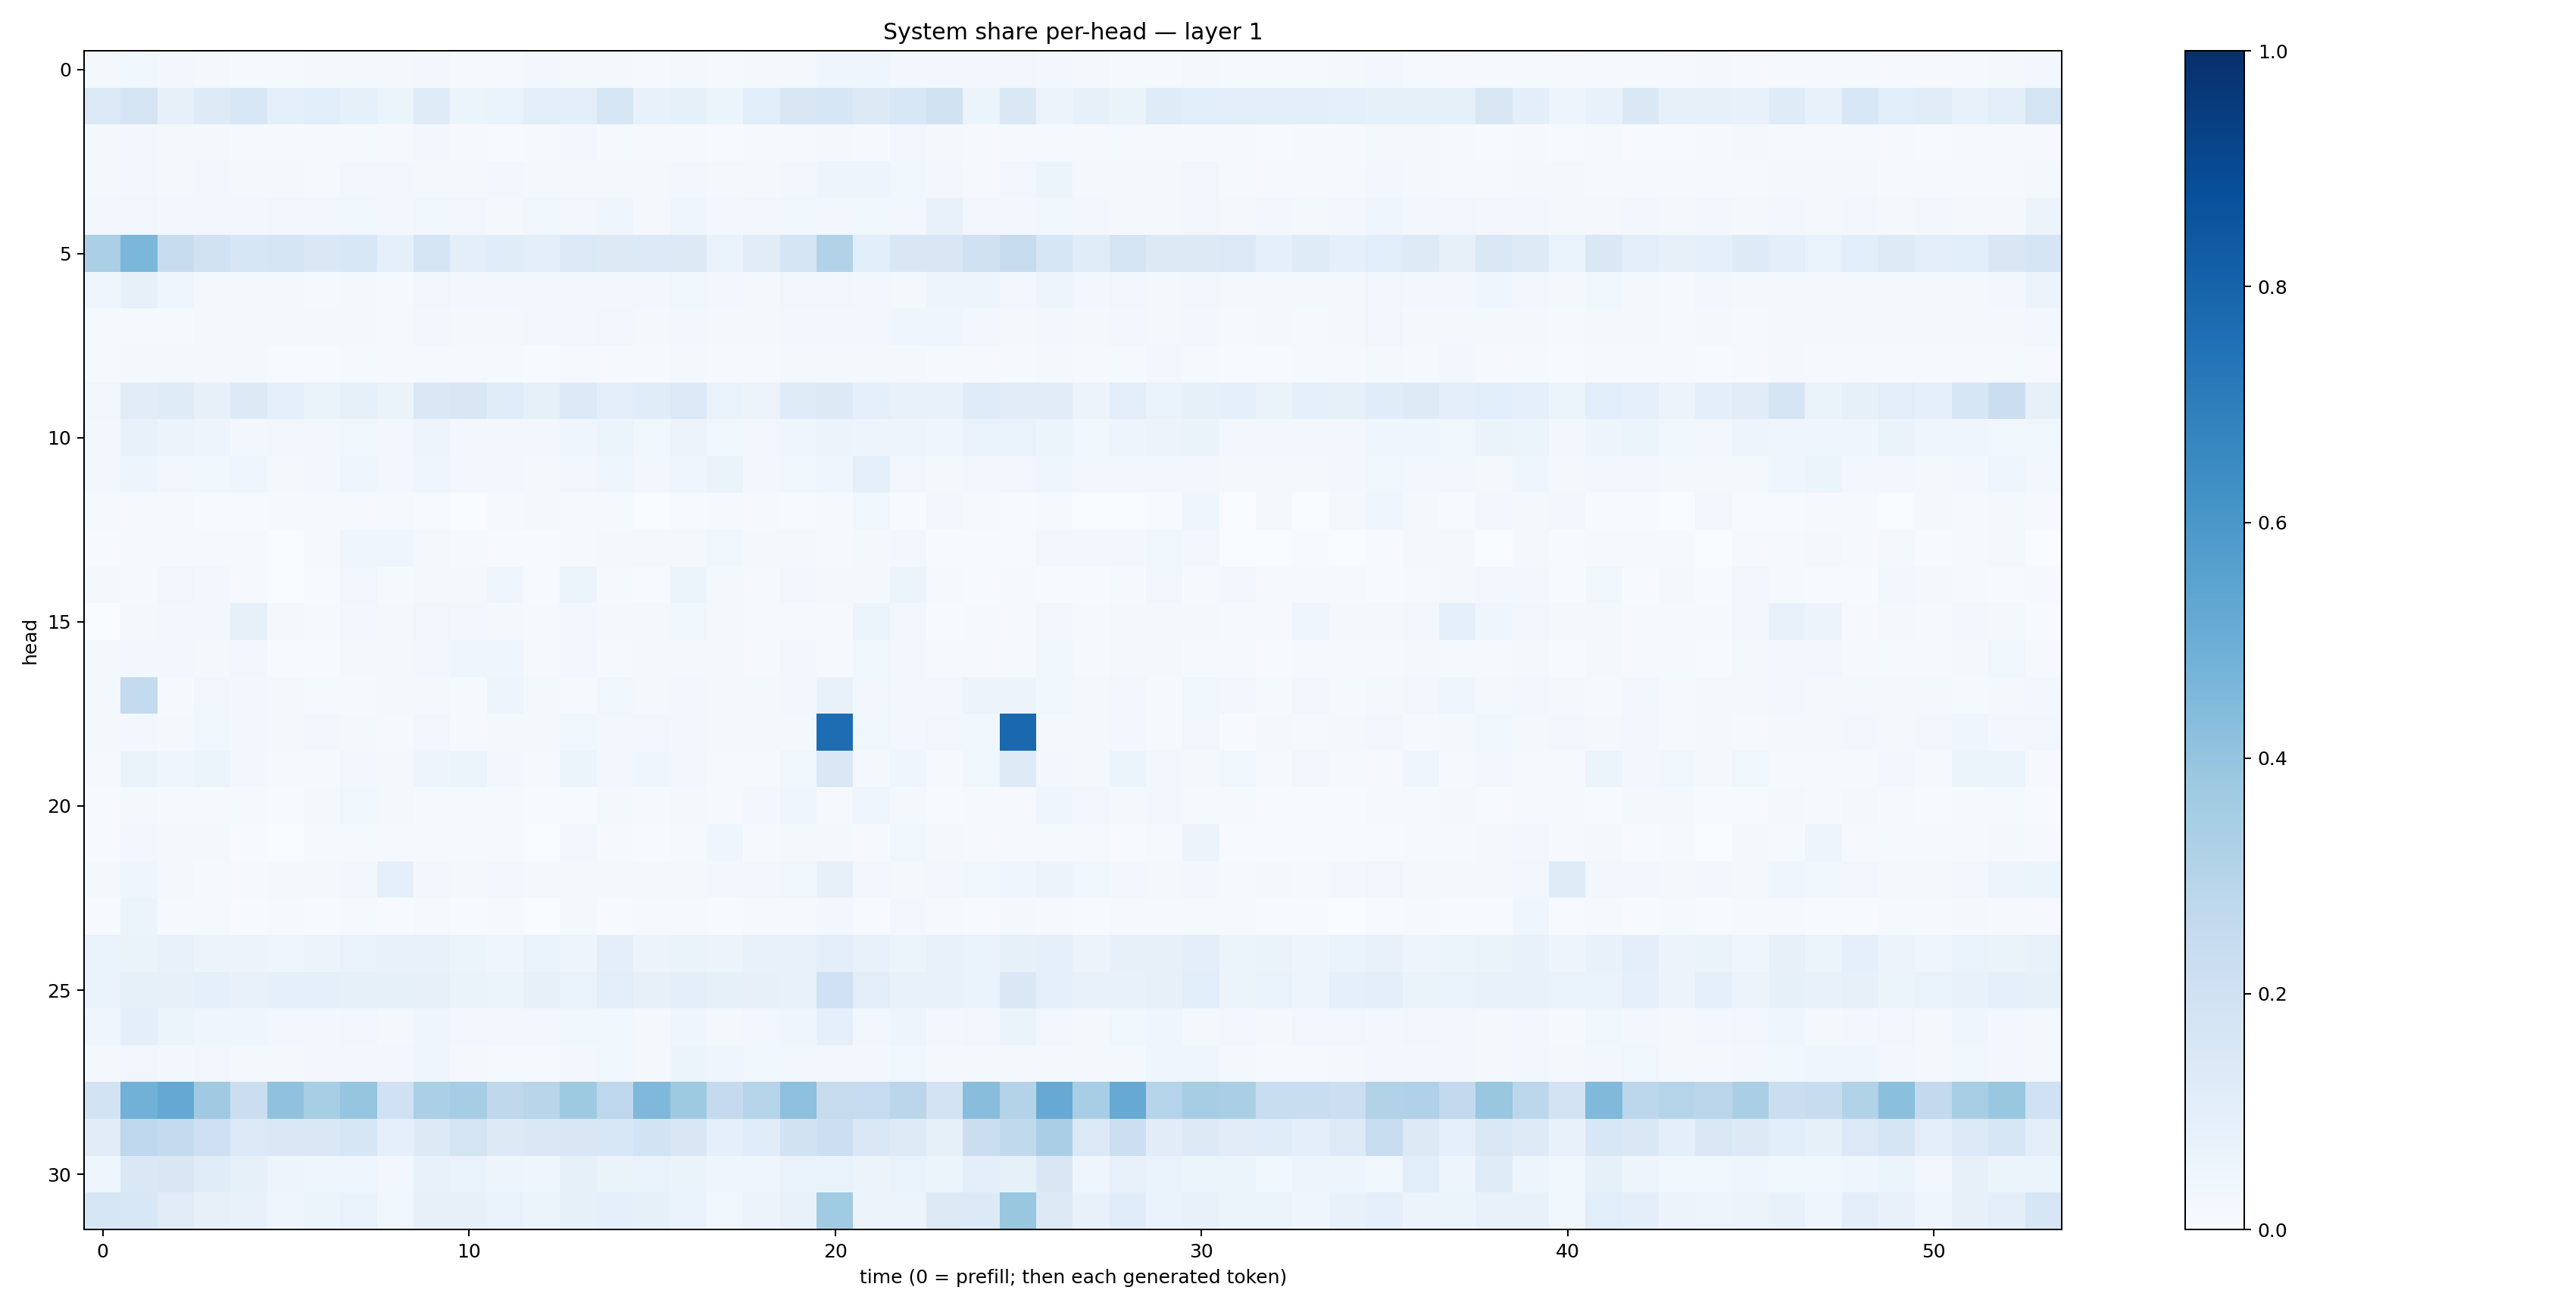

Data behind this chart, as committed beside it:
0.018562792, 0.03898932, 0.023512982, 0.018873524, 0.013954211, 0.014624265, 0.016987216, 0.01850948, 0.019413982, 0.030648753, 0.014950684, 0.015509443, 0.026949693, 0.016612632, 0.018052634, 0.015495401, 0.020083604, 0.012699791, 0.019914571, 0.020224873, 0.041085884, 0.040474225, 0.030838085, 0.024103016
0.14, 0.1779, 0.07948, 0.1212, 0.1526, 0.08796, 0.1076, 0.08565, 0.06099, 0.1202, 0.05389, 0.0673, 0.1026, 0.1011, 0.1635, 0.07186, 0.08284, 0.06008, 0.1076, 0.1499, 0.1615, 0.1277, 0.1524, 0.1913
0.01664, 0.02428, 0.02185, 0.0187, 0.01269, 0.008073, 0.01135, 0.01465, 0.01079, 0.02735, 0.01039, 0.007368, 0.01098, 0.02396, 0.01531, 0.009672, 0.01352, 0.007177, 0.01029, 0.01555, 0.02165, 0.0153, 0.03177, 0.01615
0.01867, 0.02866, 0.01923, 0.02398, 0.02044, 0.01677, 0.01545, 0.02671, 0.03099, 0.02144, 0.02125, 0.02578, 0.01934, 0.02214, 0.02017, 0.02317, 0.02765, 0.02018, 0.01871, 0.02347, 0.04838, 0.04993, 0.03663, 0.0257
0.0284, 0.0344, 0.028, 0.03124, 0.02551, 0.0319, 0.03172, 0.03622, 0.0254, 0.03684, 0.032, 0.02292, 0.03836, 0.03141, 0.04349, 0.02212, 0.03932, 0.02596, 0.03145, 0.03751, 0.03405, 0.03738, 0.03258, 0.07098
0.3357, 0.4573, 0.2376, 0.1913, 0.1567, 0.1682, 0.1411, 0.1533, 0.08841, 0.1645, 0.09584, 0.1143, 0.1049, 0.1406, 0.1282, 0.1348, 0.1308, 0.06803, 0.1098, 0.1711, 0.311, 0.107, 0.1493, 0.1503
0.04035, 0.08172, 0.03972, 0.01665, 0.01693, 0.0182, 0.01417, 0.01953, 0.01472, 0.0346, 0.02643, 0.02607, 0.02348, 0.0289, 0.02849, 0.03073, 0.03798, 0.02703, 0.02227, 0.03169, 0.03206, 0.02548, 0.01778, 0.04776
0.01519, 0.0138, 0.01444, 0.01693, 0.01577, 0.01746, 0.0162, 0.019, 0.01472, 0.03079, 0.02168, 0.01581, 0.02693, 0.02637, 0.03504, 0.02033, 0.02575, 0.01993, 0.01937, 0.0255, 0.02648, 0.02657, 0.0393, 0.04669
0.01409, 0.01879, 0.01573, 0.0161, 0.02005, 0.006552, 0.007557, 0.01174, 0.01086, 0.01544, 0.0135, 0.01272, 0.007668, 0.01297, 0.008849, 0.008518, 0.02072, 0.00913, 0.01024, 0.01891, 0.02095, 0.02337, 0.02242, 0.01526
0.0351, 0.1116, 0.1192, 0.08093, 0.1266, 0.0921, 0.06612, 0.08317, 0.06355, 0.148, 0.1486, 0.1166, 0.08579, 0.1357, 0.09904, 0.1171, 0.1369, 0.06652, 0.05645, 0.1184, 0.1312, 0.08637, 0.0717, 0.07259
0.02652, 0.07153, 0.05833, 0.05061, 0.02903, 0.0323, 0.03089, 0.03788, 0.02647, 0.04709, 0.02433, 0.02529, 0.02722, 0.04597, 0.05191, 0.03901, 0.05855, 0.03897, 0.03264, 0.0463, 0.05517, 0.04818, 0.05011, 0.04181
0.02613, 0.0488, 0.03277, 0.03715, 0.03924, 0.02184, 0.02819, 0.04005, 0.02399, 0.04312, 0.02909, 0.027, 0.0217, 0.03286, 0.04054, 0.02554, 0.04401, 0.06372, 0.03067, 0.03862, 0.04648, 0.08615, 0.03434, 0.02226
0.01274, 0.01051, 0.008824, 0.005353, 0.005322, 0.01078, 0.01187, 0.009956, 0.01452, 0.00761, 0.003751, 0.01482, 0.01999, 0.01301, 0.01236, 0.002845, 0.006127, 0.01201, 0.01161, 0.005494, 0.01076, 0.0376, 0.006003, 0.02575
0.004206, 0.01326, 0.01113, 0.01019, 0.01114, 0.002863, 0.01146, 0.0404, 0.04037, 0.0166, 0.01178, 0.006734, 0.003975, 0.0156, 0.0213, 0.01867, 0.02169, 0.03728, 0.02014, 0.02062, 0.01056, 0.01807, 0.02355, 0.004266
0.01738, 0.01438, 0.03508, 0.03075, 0.0117, 0.003638, 0.007373, 0.03498, 0.01234, 0.02126, 0.0159, 0.04262, 0.006267, 0.05351, 0.01328, 0.005176, 0.05368, 0.01603, 0.009358, 0.02713, 0.02005, 0.0182, 0.0508, 0.01555
0.001367, 0.01632, 0.02688, 0.02751, 0.08097, 0.02041, 0.01145, 0.0256, 0.01585, 0.03148, 0.02873, 0.01948, 0.01539, 0.03015, 0.01889, 0.01706, 0.03855, 0.01575, 0.01302, 0.01356, 0.01148, 0.05089, 0.0315, 0.004748
0.01677, 0.0288, 0.0272, 0.01755, 0.0331, 0.007272, 0.007298, 0.02272, 0.01569, 0.02526, 0.04605, 0.04062, 0.009254, 0.02681, 0.01423, 0.01612, 0.01748, 0.02068, 0.00971, 0.02494, 0.01549, 0.03679, 0.02578, 0.01169
0.02021, 0.2573, 0.01212, 0.0325, 0.02689, 0.01909, 0.01445, 0.01278, 0.01777, 0.01929, 0.01214, 0.04765, 0.01973, 0.011, 0.03518, 0.0173, 0.02887, 0.01738, 0.01568, 0.02439, 0.07232, 0.03417, 0.02677, 0.02375
0.02236, 0.0292, 0.02205, 0.03573, 0.0308, 0.02059, 0.02604, 0.01784, 0.01172, 0.03511, 0.01154, 0.02318, 0.01732, 0.03623, 0.02777, 0.03267, 0.02437, 0.0181, 0.01811, 0.02029, 0.7628, 0.03856, 0.0276, 0.03337
0.0111, 0.06551, 0.04501, 0.05319, 0.02812, 0.008953, 0.0111, 0.02586, 0.01777, 0.04934, 0.05265, 0.02493, 0.01519, 0.05235, 0.02824, 0.04615, 0.02743, 0.01254, 0.01247, 0.03825, 0.1428, 0.02164, 0.04411, 0.01097
0.007732, 0.02318, 0.008533, 0.009759, 0.01343, 0.006713, 0.01983, 0.03555, 0.02276, 0.01186, 0.01396, 0.01562, 0.005306, 0.00772, 0.02307, 0.009704, 0.02262, 0.009804, 0.02581, 0.03938, 0.008911, 0.0401, 0.01752, 0.007432
0.005856, 0.02626, 0.02005, 0.02341, 0.006653, 0.003482, 0.008768, 0.01432, 0.01025, 0.01302, 0.0122, 0.01446, 0.002999, 0.02412, 0.01029, 0.005196, 0.01466, 0.0406, 0.01512, 0.02189, 0.01971, 0.008221, 0.0358, 0.01852
0.01787, 0.04185, 0.01905, 0.01404, 0.01151, 0.01631, 0.01809, 0.02734, 0.08669, 0.02559, 0.01894, 0.02928, 0.01588, 0.02094, 0.01958, 0.01691, 0.02255, 0.02363, 0.02415, 0.03883, 0.08106, 0.034, 0.01854, 0.03028
0.007197, 0.05312, 0.01223, 0.01356, 0.005577, 0.008763, 0.007415, 0.0126, 0.004992, 0.01335, 0.007457, 0.008246, 0.003068, 0.01669, 0.004704, 0.008269, 0.009897, 0.004606, 0.007857, 0.009981, 0.02483, 0.005965, 0.02352, 0.01108
0.06977, 0.06292, 0.07231, 0.05642, 0.05523, 0.0442, 0.05739, 0.06768, 0.07172, 0.07784, 0.05141, 0.04642, 0.06958, 0.04946, 0.09722, 0.05474, 0.06452, 0.05534, 0.07176, 0.07158, 0.096, 0.07594, 0.06156, 0.07514
0.0698, 0.08569, 0.08125, 0.09024, 0.07597, 0.08651, 0.08711, 0.08512, 0.08256, 0.08194, 0.06475, 0.0535, 0.08014, 0.06943, 0.1028, 0.08007, 0.09701, 0.0851, 0.08011, 0.07225, 0.2024, 0.1051, 0.07539, 0.07607
0.04485, 0.09701, 0.05987, 0.04273, 0.03917, 0.02547, 0.02833, 0.03474, 0.01655, 0.04511, 0.02563, 0.02367, 0.02992, 0.03724, 0.03569, 0.02276, 0.04535, 0.01656, 0.03306, 0.04381, 0.08787, 0.03418, 0.04839, 0.02756
0.01567, 0.032, 0.02765, 0.03414, 0.02256, 0.01795, 0.0244, 0.02489, 0.02842, 0.04187, 0.02169, 0.0155, 0.01271, 0.02602, 0.03888, 0.01732, 0.05298, 0.04432, 0.03564, 0.03462, 0.02685, 0.02809, 0.03683, 0.02246
0.1869, 0.4808, 0.5214, 0.3694, 0.2263, 0.4074, 0.3433, 0.3979, 0.2009, 0.3336, 0.3481, 0.2711, 0.2896, 0.3745, 0.2739, 0.4513, 0.3722, 0.2539, 0.3009, 0.4141, 0.2459, 0.2461, 0.282, 0.1803
0.1124, 0.2759, 0.2575, 0.2049, 0.1389, 0.1476, 0.1484, 0.1577, 0.08714, 0.1319, 0.1787, 0.1259, 0.1463, 0.1485, 0.1557, 0.1853, 0.152, 0.08919, 0.1139, 0.189, 0.2149, 0.1444, 0.1246, 0.08419
0.0461, 0.1443, 0.1504, 0.1152, 0.08385, 0.05006, 0.04141, 0.04447, 0.02781, 0.07592, 0.06777, 0.0476, 0.04291, 0.08583, 0.06376, 0.07, 0.06626, 0.04288, 0.04036, 0.06915, 0.07021, 0.05612, 0.06857, 0.05252
0.1583, 0.1524, 0.1097, 0.08142, 0.07237, 0.04243, 0.06146, 0.0686, 0.03843, 0.07966, 0.08003, 0.06907, 0.05258, 0.08258, 0.09034, 0.08381, 0.06962, 0.03707, 0.05588, 0.07174, 0.3636, 0.05512, 0.05558, 0.1306
